Dataset: coffee_dataset (GitHub, jujup1t3r/CoFFee). Classes: broken, defect damage, dry cherry, floater, foreign matter, full black, full sour, fungus damage, good, husk, immature, parchment, partial black, partial sour, severe insect damage, shell, slight insect damage, withered.

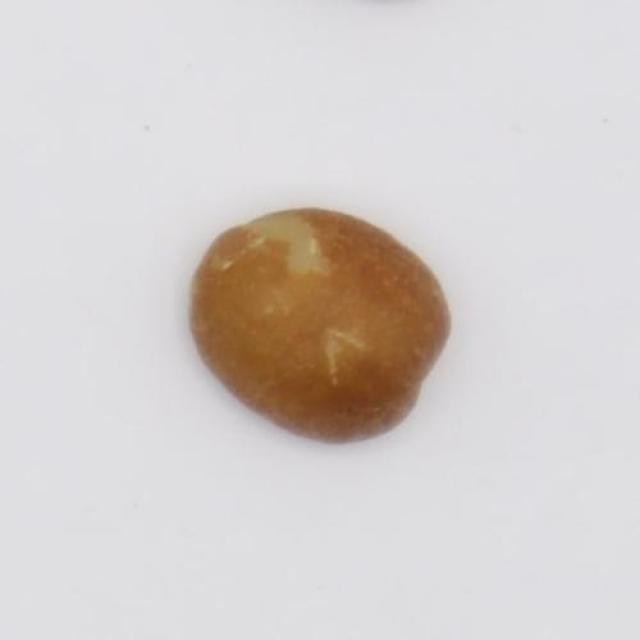
Label: full sour

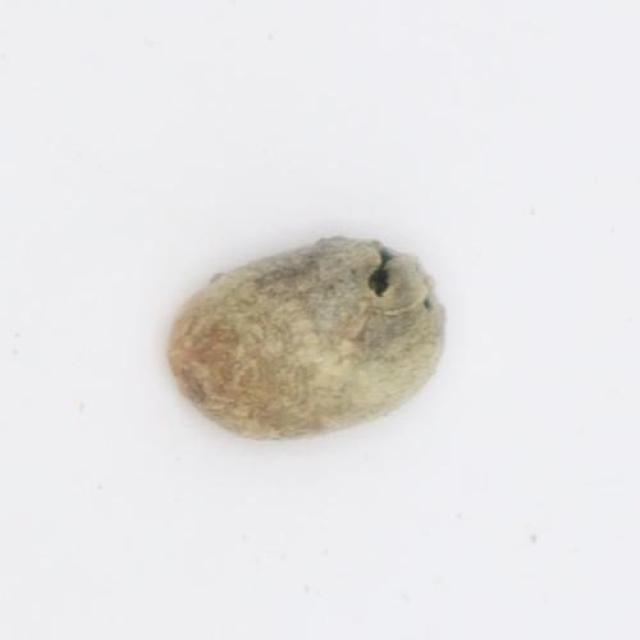
Label: fungus damage

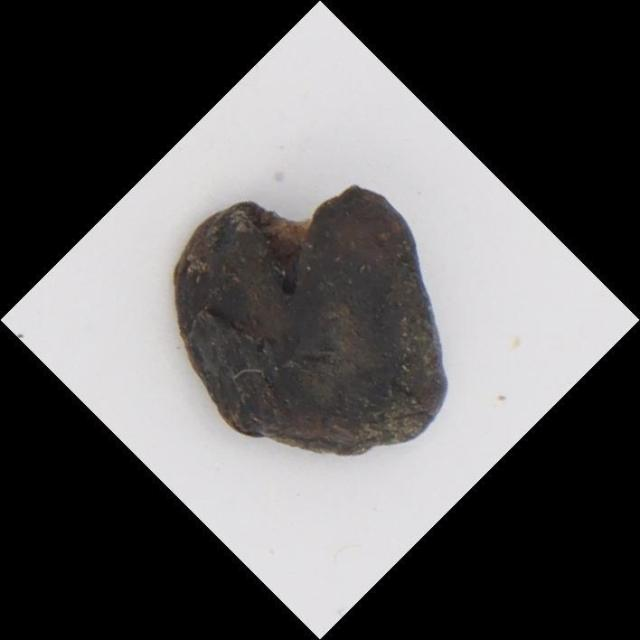
Label: full black

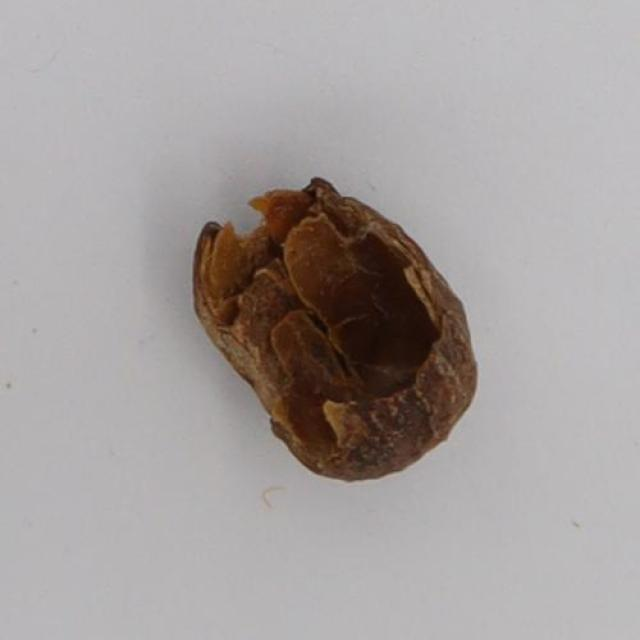
Label: dry cherry

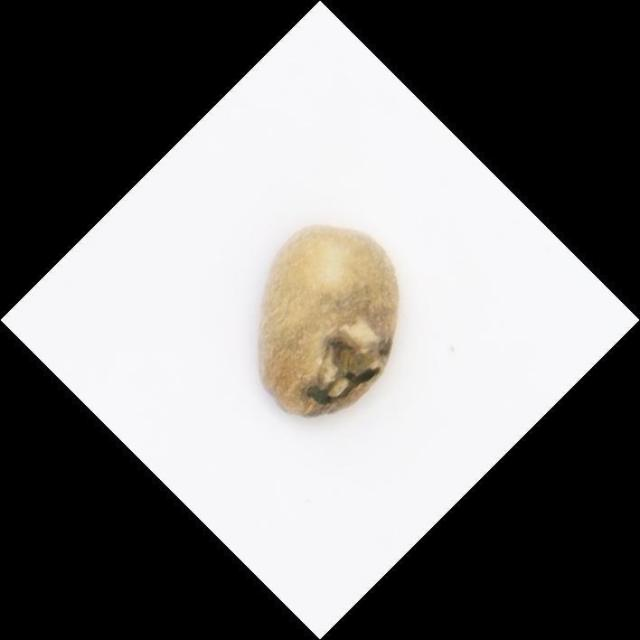
Label: severe insect damage

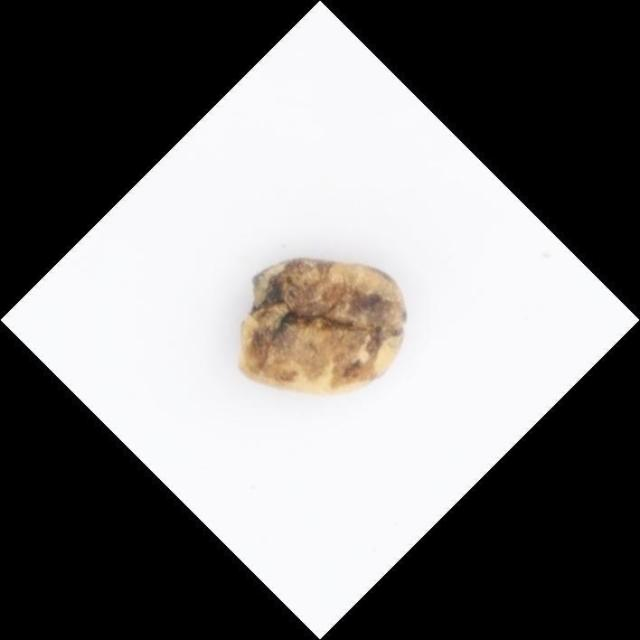
Label: defect damage
